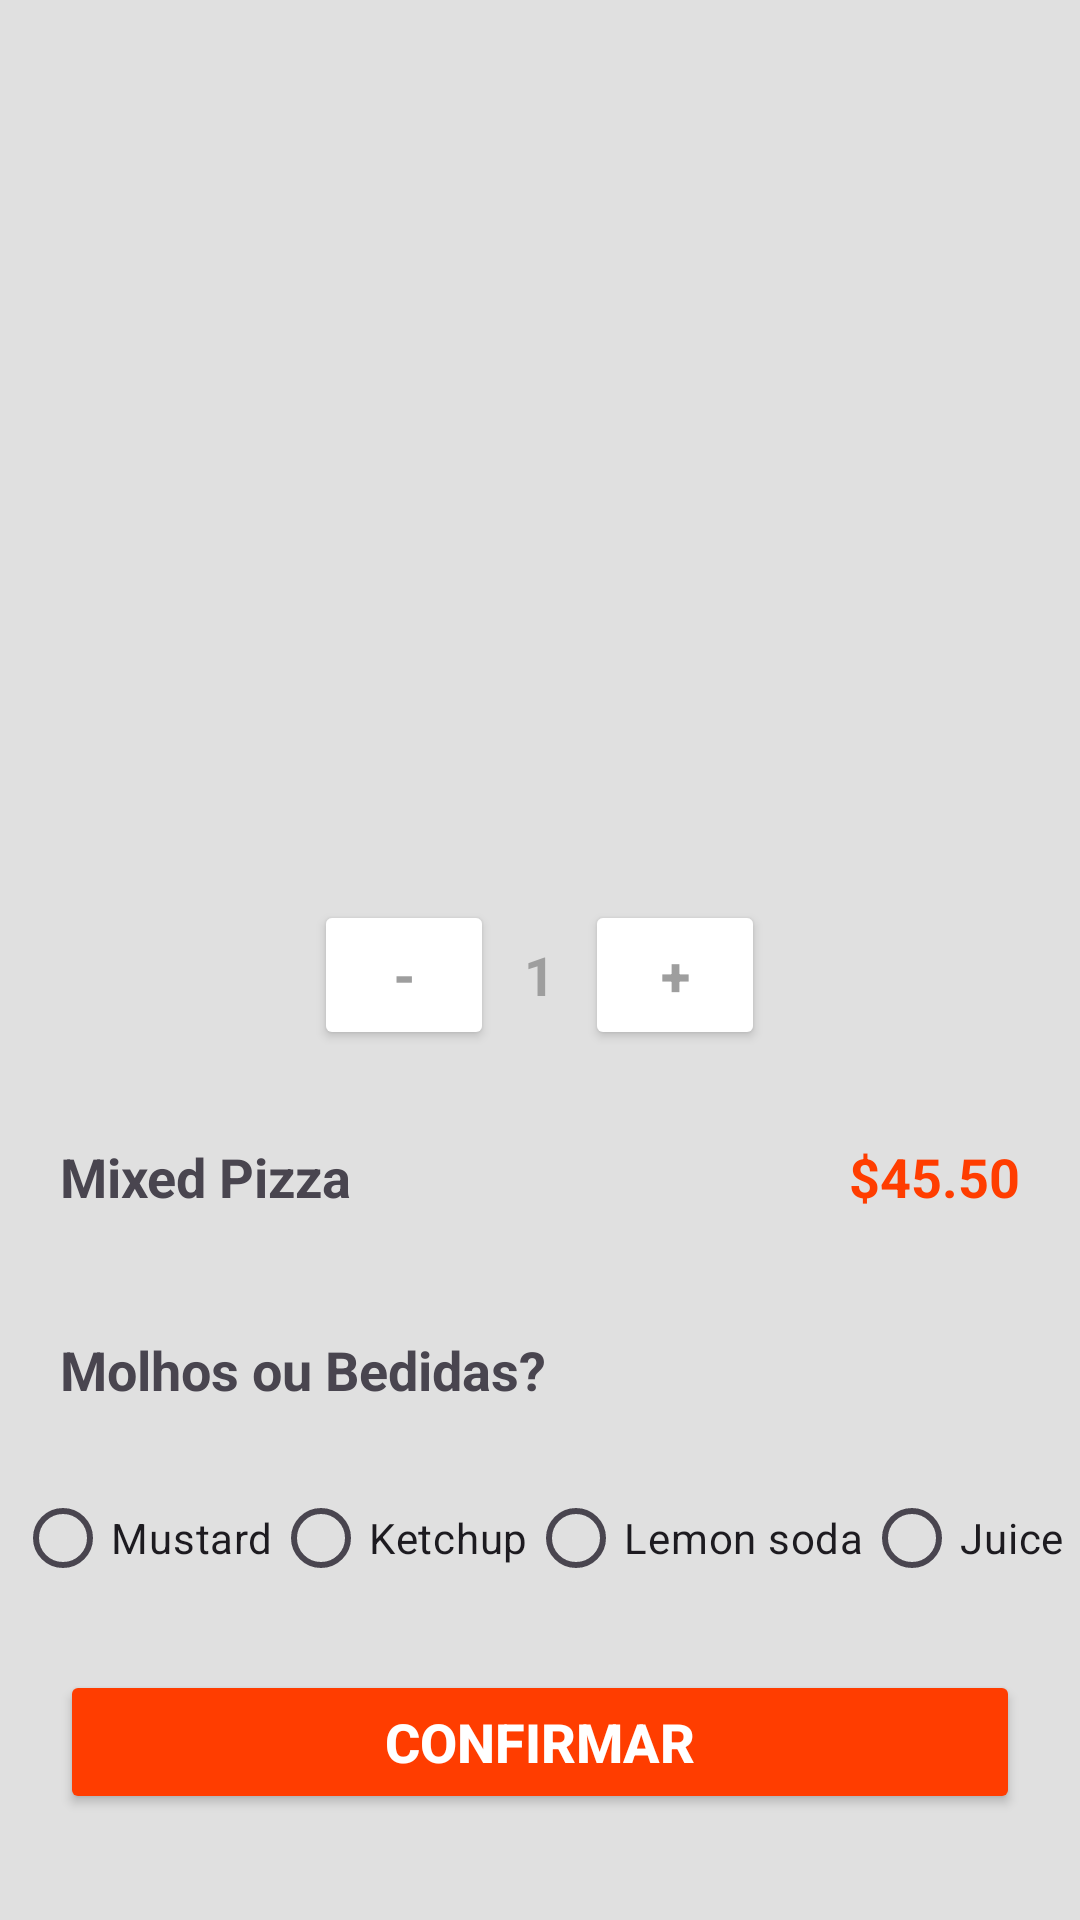

The Android layout XML behind this screen, and the referenced resources:
<!-- AndroidManifest.xml: application theme Theme.AppDePizzaria1 -->
<!-- res/layout/activity_product_details.xml -->
<?xml version="1.0" encoding="utf-8"?>
<LinearLayout xmlns:android="http://schemas.android.com/apk/res/android"
    xmlns:app="http://schemas.android.com/apk/res-auto"
    xmlns:tools="http://schemas.android.com/tools"
    android:layout_width="match_parent"
    android:layout_height="match_parent"
    android:orientation="vertical"
    android:background="@color/light_gray"
    tools:context=".ProductDetails">

    <ImageView
        android:id="@+id/btBack"
        android:layout_width="wrap_content"
        android:layout_height="wrap_content"
        android:src="@drawable/ic_arrow"
        android:layout_margin="20dp" />
    
    <ImageView
        android:id="@+id/imgProduct"
        android:layout_width="250dp"
        android:layout_height="250dp"
        android:scaleType="centerCrop"
        android:layout_gravity="center"/>

    <LinearLayout
        android:layout_width="match_parent"
        android:layout_height="wrap_content"
        android:orientation="horizontal"
        android:gravity="center">

        <Button
            android:id="@+id/btToDecrease"
            android:layout_width="60dp"
            android:layout_height="50dp"
            android:text="-"
            android:textSize="18sp"
            android:textColor="@color/dark_gray"
            android:textStyle="bold"
            app:cornerRadius="30dp"
            android:backgroundTint="@color/white"
            android:layout_margin="10dp"/>

        <TextView
            android:id="@+id/txtAmount"
            android:layout_width="wrap_content"
            android:layout_height="wrap_content"
            android:text="1"
            android:textColor="@color/dark_gray"
            android:textSize="18sp"
            android:textStyle="bold"/>

        <Button
            android:id="@+id/btToIncrease"
            android:layout_width="60dp"
            android:layout_height="50dp"
            android:text="+"
            android:textSize="18sp"
            android:textColor="@color/dark_gray"
            android:textStyle="bold"
            app:cornerRadius="30dp"
            android:backgroundTint="@color/white"
            android:layout_margin="10dp"/>

    </LinearLayout>


        <LinearLayout
            android:layout_width="match_parent"
            android:layout_height="wrap_content"
            android:orientation="horizontal">

            <TextView
                android:id="@+id/txtProductName"
                android:layout_width="wrap_content"
                android:layout_height="wrap_content"
                android:text="Mixed Pizza"
                android:textSize="18sp"
                android:textStyle="bold"
                android:gravity="start"
                android:layout_margin="20dp"/>

            <TextView
                android:id="@+id/txtProductPrice"
                android:layout_width="match_parent"
                android:layout_height="wrap_content"
                android:text="$45.50"
                android:textSize="18sp"
                android:textColor="@color/red"
                android:textStyle="bold"
                android:gravity="end"
                android:layout_margin="20dp"/>

        </LinearLayout>


        <TextView
            android:layout_width="match_parent"
            android:layout_height="wrap_content"
            android:text="Molhos ou Bedidas?"
            android:textSize="18sp"
            android:textStyle="bold"
            android:layout_margin="20dp"/>


        <RadioGroup
            android:layout_width="match_parent"
            android:layout_height="wrap_content"
            android:orientation="horizontal"
            android:gravity="center">

            <RadioButton
                android:id="@+id/btMustard"
                android:layout_width="wrap_content"
                android:layout_height="wrap_content"
                android:text="Mustard" />

            <RadioButton
                android:id="@+id/btKetchup"
                android:layout_width="wrap_content"
                android:layout_height="wrap_content"
                android:text="Ketchup" />

            <RadioButton
                android:id="@+id/btLemonSoda"
                android:layout_width="wrap_content"
                android:layout_height="wrap_content"
                android:text="Lemon soda" />

            <RadioButton
                android:id="@+id/Juice"
                android:layout_width="wrap_content"
                android:layout_height="wrap_content"
                android:text="Juice" />

        </RadioGroup>

        <Button
            android:id="@+id/btConfirmar"
            android:layout_width="match_parent"
            android:layout_height="wrap_content"
            android:layout_margin="20dp"
            android:backgroundTint="@color/red"
            android:padding="10dp"
            android:text="Confirmar"
            android:textColor="@color/white"
            android:textSize="18sp"
            android:textStyle="bold"
            app:cornerRadius="10dp" />


</LinearLayout>
<!-- resources referenced by this layout -->
<resources>
  <color name="dark_gray">#9E9E9E</color>
  <color name="light_gray">#E0E0E0</color>
  <color name="red">#FF3D00</color>
  <color name="white">#FFFFFFFF</color>
  <style name="Theme.AppDePizzaria1" parent="Base.Theme.AppDePizzaria1" />
  <style name="Base.Theme.AppDePizzaria1" parent="Theme.Material3.DayNight.NoActionBar">
          
          
      </style>
</resources>
